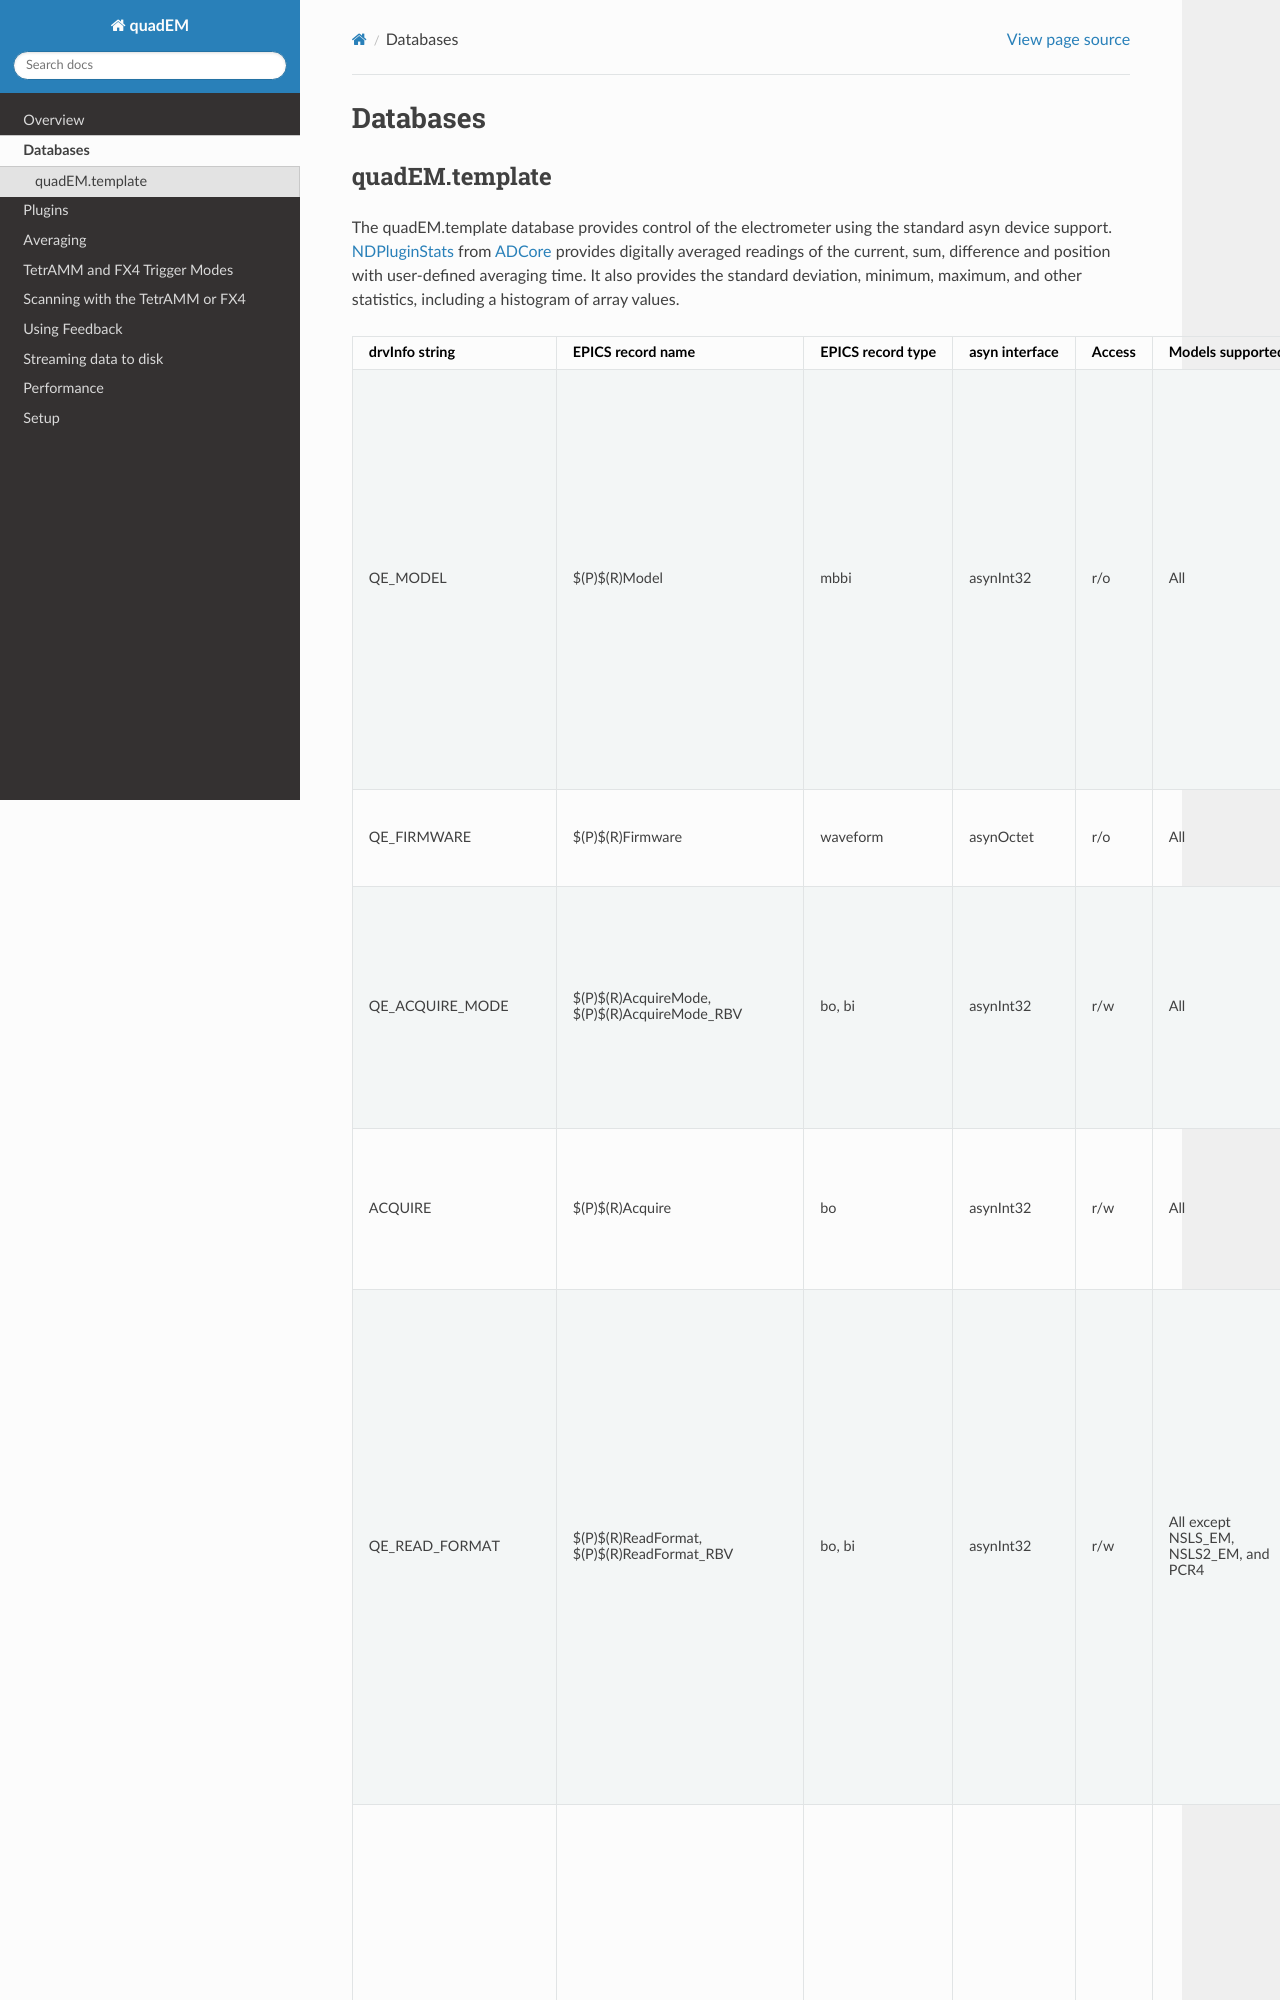

repository: epics-modules/quadEM · page: databases.html · generator: sphinx

.. _ADCore:             https://github.com/areaDetector/ADCore
.. _NDPluginStats:      https://areadetector.github.io/areaDetector/ADCore/NDPluginStats.html



Databases
---------

quadEM.template
~~~~~~~~~~~~~~~
  
The quadEM.template database provides control of the electrometer using the standard
asyn device support. NDPluginStats_ from ADCore_ provides digitally averaged readings of the current, sum, difference
and position with user-defined averaging time. It also provides the standard deviation,
minimum, maximum, and other statistics, including a histogram of array values.

.. |br| raw:: html

    <br>


.. cssclass:: table-bordered table-striped table-hover
.. list-table::
  :header-rows: 1
  :widths: auto

  * - drvInfo string
    - EPICS record name
    - EPICS record type
    - asyn interface
    - Access
    - Models supported
    - Description
  * - QE_MODEL
    - $(P)$(R)Model
    - mbbi
    - asynInt32
    - r/o
    - All
    - The model of the electrometer. This is normally determined automatically by the
      driver by reading the firmware version. It can also be specified in the configuration
      command. Values are:

      - 0: Unknown
      - 1: AH401B
      - 2: AH401D
      - 3: AH501
      - 4: AH501BE
      - 5: AH501C
      - 6: AH501D
      - 7: TetrAMM
      - 8: NSLS_EM
      - 9: NSLS2_EM
      - 10: NSLS2_IC
      - 11: PCR4
      - 12: SoftDevice
      - 13: T4U
      - 14: FX4

  * - QE_FIRMWARE
    - $(P)$(R)Firmware
    - waveform
    - asynOctet
    - r/o
    - All
    - The firmware version of the electrometer. In R6-0 this was changed from a stringin
      record to a waveform record of length 256 because the TetrAMM firmware string is
      longer than 40 characters.
  * - QE_ACQUIRE_MODE
    - $(P)$(R)AcquireMode, $(P)$(R)AcquireMode_RBV
    - bo, bi
    - asynInt32
    - r/w
    - All
    - Acquire mode. Values are:

      - 0: "Continuous" Acquires data continuously until Acquire is set back to 0.
      - 1: "Multiple" Acquires NumAcquire acquisitions and then automatically stops acquisition,
        setting Acquire back to 0.
      - 2: "Single" Acquires a single acquisition. This is a convenience, it is identical
        to Multiple with NumAcquire=1.

      Multiple and Single mode are typically used for data acquisition.
  * - ACQUIRE
    - $(P)$(R)Acquire
    - bo
    - asynInt32
    - r/w
    - All
    - Acquire command. This command turns acquisition from the device on (1) and off (0).
      This record is defined in ADCore. 
      It links to a "busy" record, so the device can be used for step-scanning with the sscan
      record when AcquireMode=Single. |br|
      **Important note:** Operation in Single mode with the sscan record also requires
      that WaitForPlugins be set to Yes so that the driver waits for the statistics plugins to compute
      before it sets Acquire back to 0.
  * - QE_READ_FORMAT
    - $(P)$(R)ReadFormat, $(P)$(R)ReadFormat_RBV
    - bo, bi
    - asynInt32
    - r/w
    - All except NSLS_EM, NSLS2_EM, and PCR4
    - Read format from the device. Values are:

      - 0: Binary 
      - 1: ASCII
